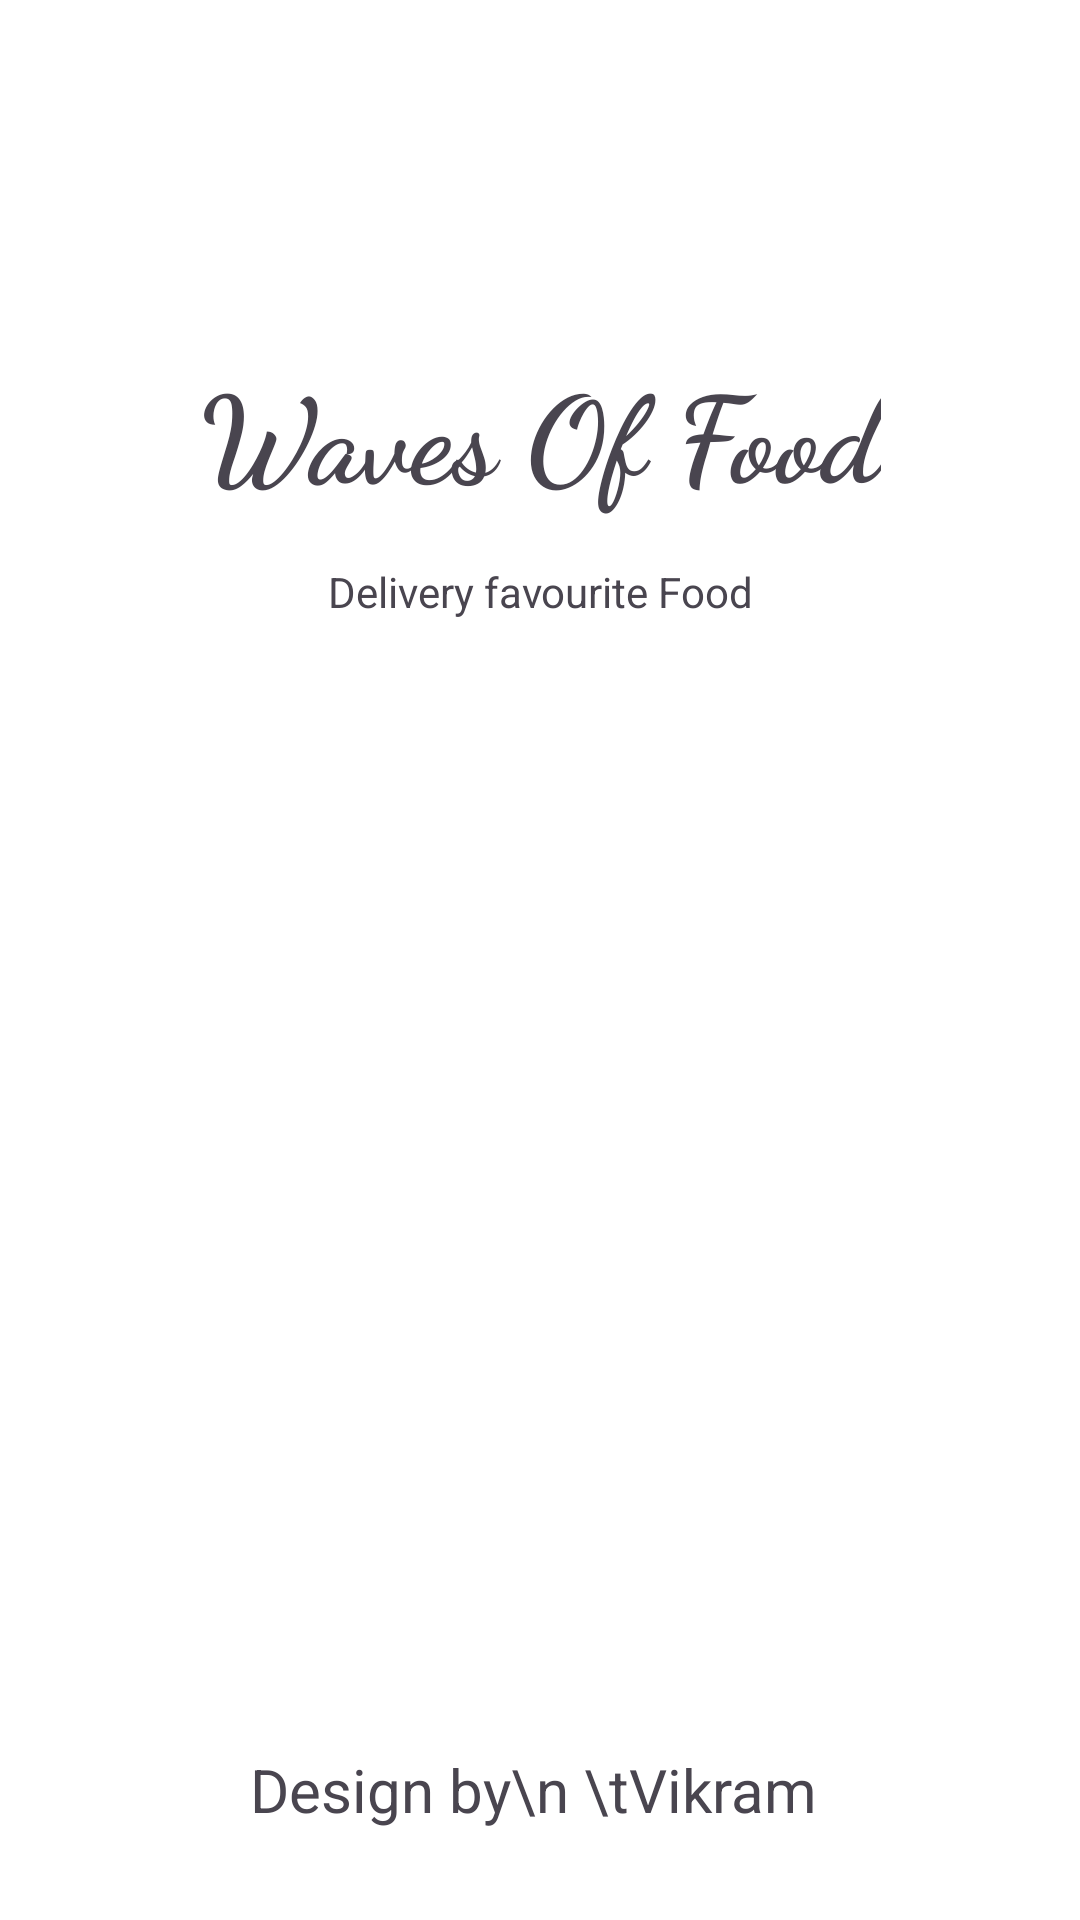

Write the Android layout XML for this screen, with the resource values it uses.
<!-- AndroidManifest.xml: application theme Theme.WaveOfFood -->
<!-- res/layout/activity_splash.xml -->
<?xml version="1.0" encoding="utf-8"?>
<androidx.constraintlayout.widget.ConstraintLayout xmlns:android="http://schemas.android.com/apk/res/android"
    xmlns:app="http://schemas.android.com/apk/res-auto"
    xmlns:tools="http://schemas.android.com/tools"
    android:id="@+id/main"
    android:layout_width="match_parent"
    android:layout_height="match_parent"
    tools:context=".splash_screen"
    android:background="@android:color/white">

    <ImageView
        android:id="@+id/imageView"
        android:layout_width="wrap_content"
        android:layout_height="wrap_content"
        android:layout_marginTop="100dp"
        app:layout_constraintEnd_toEndOf="parent"
        app:layout_constraintStart_toStartOf="parent"
        app:layout_constraintTop_toTopOf="parent"
        app:srcCompat="@drawable/logo" />

    <TextView
        android:id="@+id/textView"
        android:layout_width="wrap_content"
        android:layout_height="wrap_content"
        android:layout_marginTop="16dp"
        android:fontFamily="cursive"
        android:text="Waves Of Food"
        android:textSize="40sp"
        android:textStyle="bold"
        app:layout_constraintEnd_toEndOf="@+id/imageView"
        app:layout_constraintStart_toStartOf="@+id/imageView"
        app:layout_constraintTop_toBottomOf="@+id/imageView" />

    <TextView
        android:id="@+id/textView2"
        android:layout_width="wrap_content"
        android:layout_height="wrap_content"
        android:layout_marginTop="16dp"
        android:text="Delivery favourite Food"
        app:layout_constraintEnd_toEndOf="@+id/textView"
        app:layout_constraintStart_toStartOf="@+id/textView"
        app:layout_constraintTop_toBottomOf="@+id/textView" />

    <TextView
        android:id="@+id/textView3"
        android:layout_width="wrap_content"
        android:layout_height="wrap_content"
        android:layout_marginBottom="30dp"
        android:text="Design by\n \tVikram "
        android:textAlignment="center"
        android:textColor="@color/textColor"
        android:textSize="20sp"
        app:layout_constraintBottom_toBottomOf="parent"
        app:layout_constraintEnd_toEndOf="parent"
        app:layout_constraintStart_toStartOf="parent" />
</androidx.constraintlayout.widget.ConstraintLayout>
<!-- resources referenced by this layout -->
<resources>
  <style name="Theme.WaveOfFood" parent="Base.Theme.WaveOfFood" />
  <style name="Base.Theme.WaveOfFood" parent="Theme.Material3.DayNight.NoActionBar">
          
          
      </style>
</resources>
